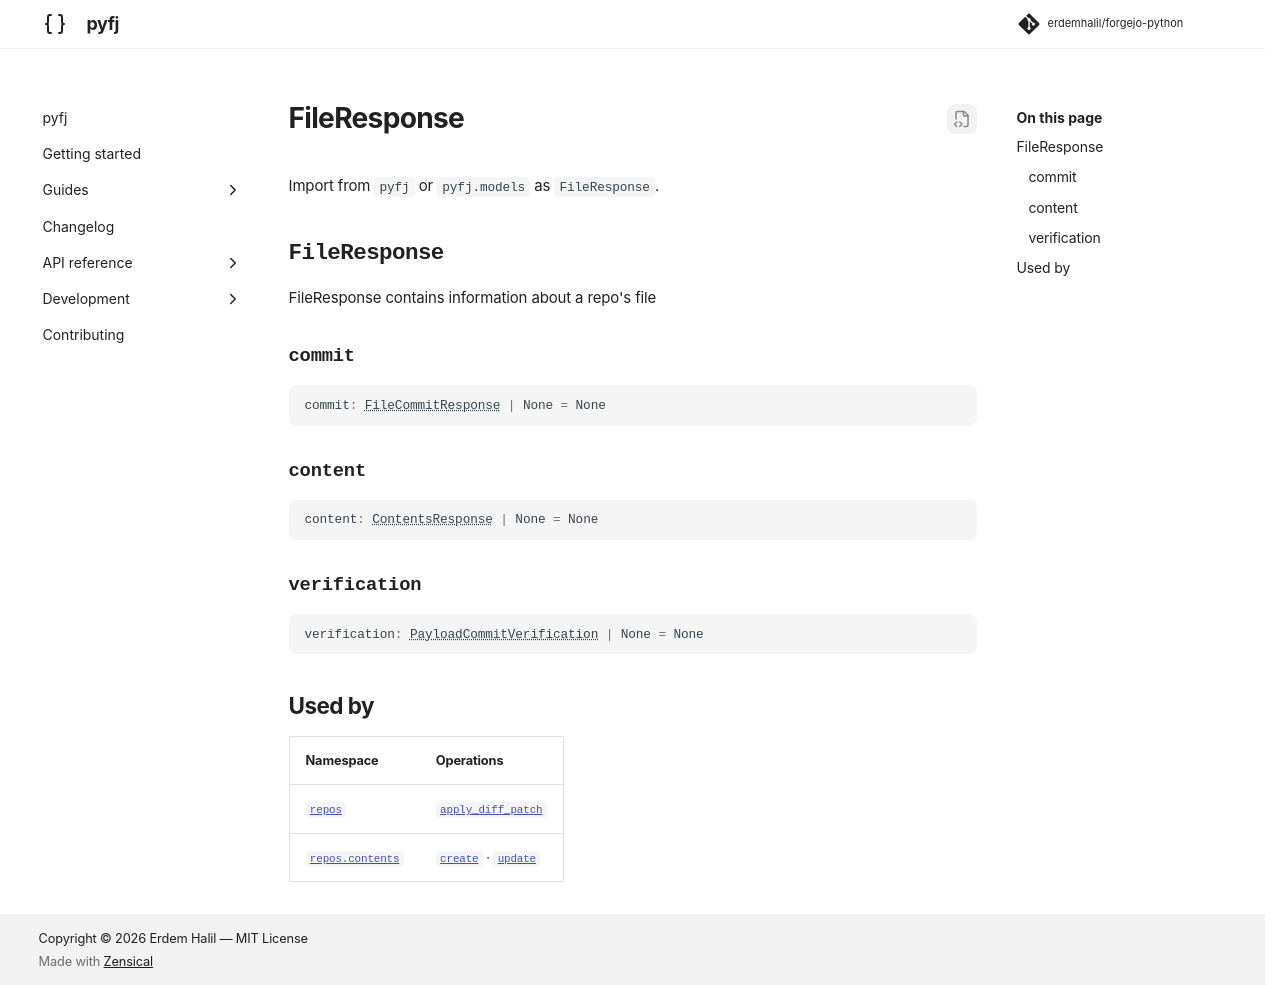

repository: erdemhalil/forgejo-python · page: 0.1/reference/models/file_response/index.html · generator: mkdocs

---
title: "FileResponse"
description: "FileResponse contains information about a repo's file"
---

# FileResponse

Import from `pyfj` or `pyfj.models` as `FileResponse`.

::: pyfj._generated.models.file_response.FileResponse

## Used by

| Namespace | Operations |
|---|---|
| [`repos`](../namespaces/repos/index.md) | [`apply_diff_patch`](../namespaces/repos/index.md#pyfj._generated.api.repos.Repos.apply_diff_patch) |
| [`repos.contents`](../namespaces/repos/contents/index.md) | [`create`](../namespaces/repos/contents/index.md#pyfj._generated.api.repos.ReposContents.create) · [`update`](../namespaces/repos/contents/index.md#pyfj._generated.api.repos.ReposContents.update) |
